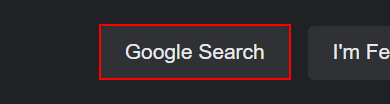
Workflow: Google Search

Step 1 [try]: click on the text box

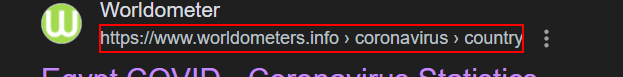
Step 2: click on the cite

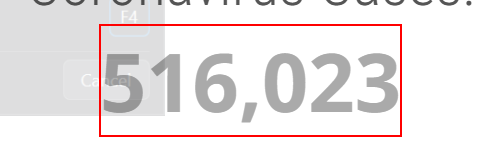
Step 3: get-text from the element in window '* COVID - Coronavirus Statistics - Worldometer' (msedge.exe)

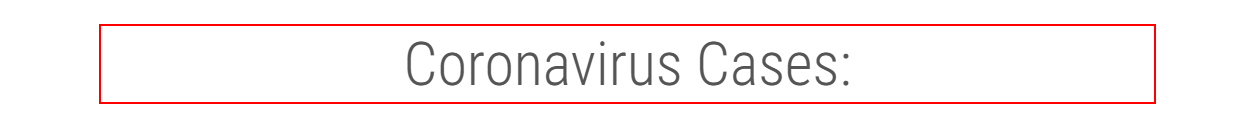
Step 4: Find Element CoronavirusCases on the * in window '* COVID - Coronavirus Statistics - Worldometer' (msedge.exe)

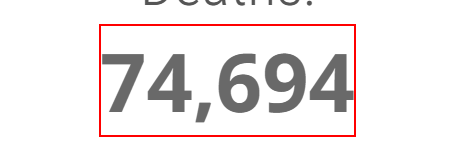
Step 5: get-text from the element

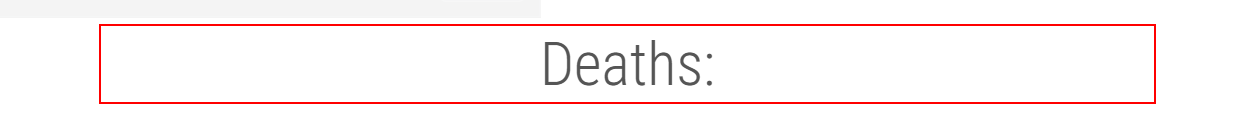
Step 6: Find Element 'Deaths ' to get the Right One on the heading in window '* COVID - Coronavirus Statistics - Worldometer' (msedge.exe)

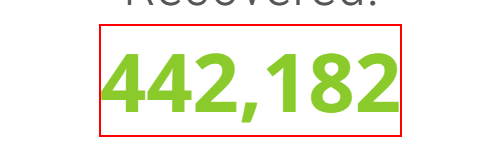
Step 7: get-text from the element

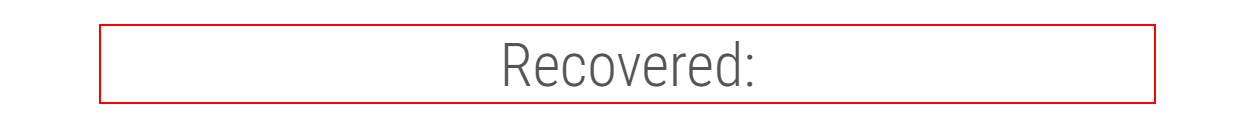
Step 8: Find Element 'Recovered' to get the Right One on the heading in window '* COVID - Coronavirus Statistics - Worldometer' (msedge.exe)
